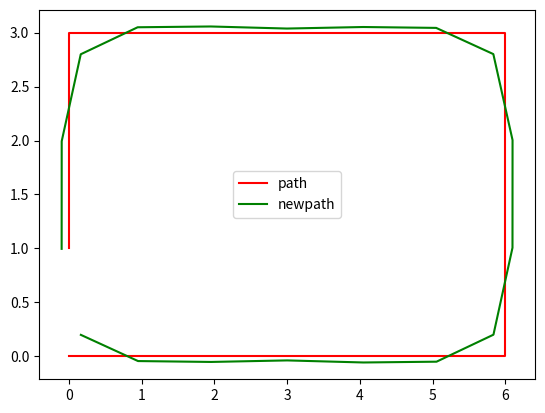

The script that saved this image:
import matplotlib.pyplot as plt

path = [[0, 0], [1, 0], [2, 0], [3, 0], [4, 0], [5, 0],
            [6, 0], [6, 1], [6, 2],
            [6, 3], [5, 3], [4, 3], [3, 3], [2, 3], [1, 3],
            [0, 3], [0, 2], [0, 1]]
fix_points = [1, 0, 0, 0, 0, 0,
                    1, 0, 0,
                    1, 0, 0, 0, 0, 0,
                    1, 0, 0]

def smooth(path, weight_data=0.2, weight_smooth=0.1, tolerance=0.000001):
    newpath = [[0 for i in range(len(path[0]))] for j in range(len(path))]
    for i in range(len(path)):
        for j in range(len(path[0])):
            newpath[i][j] = path[i][j]
    change = tolerance
    while change >= tolerance:
        change = 0.0
        len_p = len(path)
        for i in range(len_p):
            for j in range(len(path[0])):
                aux = newpath[i][j]
                newpath[i][j] += weight_data * (path[i][j] - newpath[i][j])
                newpath[i][j] += weight_smooth * (newpath[(i - 1) % len_p][j] 
                                                  + newpath[(i + 1) % len_p][j] 
                                                  - 2.0 * newpath[i][j])
                newpath[i][j] += 0.5 * weight_smooth * (2.0 * newpath[(i - 1) % len_p][j] 
                                                  - newpath[(i - 2) % len_p][j] 
                                                  - newpath[i][j])
                newpath[i][j] += 0.5 * weight_smooth * (2.0 * newpath[(i + 1) % len_p][j] 
                                                  - newpath[(i + 2) % len_p][j] 
                                                  - newpath[i][j])
                change += abs(aux - newpath[i][j])
    return newpath

def getxy(path):
    x = []
    y = []
    for i in range(len(path)):
        x.append(path[i][0])
        y.append(path[i][1])
    return x, y

def printpaths(path, newpath):
    x1, y1 = getxy(path)
    x2, y2 = getxy(newpath)
    
    plt.figure(2)
    plt.plot(x1, y1, 'r', label='path')
    plt.plot(x2, y2, 'g', label='newpath')
    plt.legend()
    plt.show()
    
printpaths(path, smooth(path))
